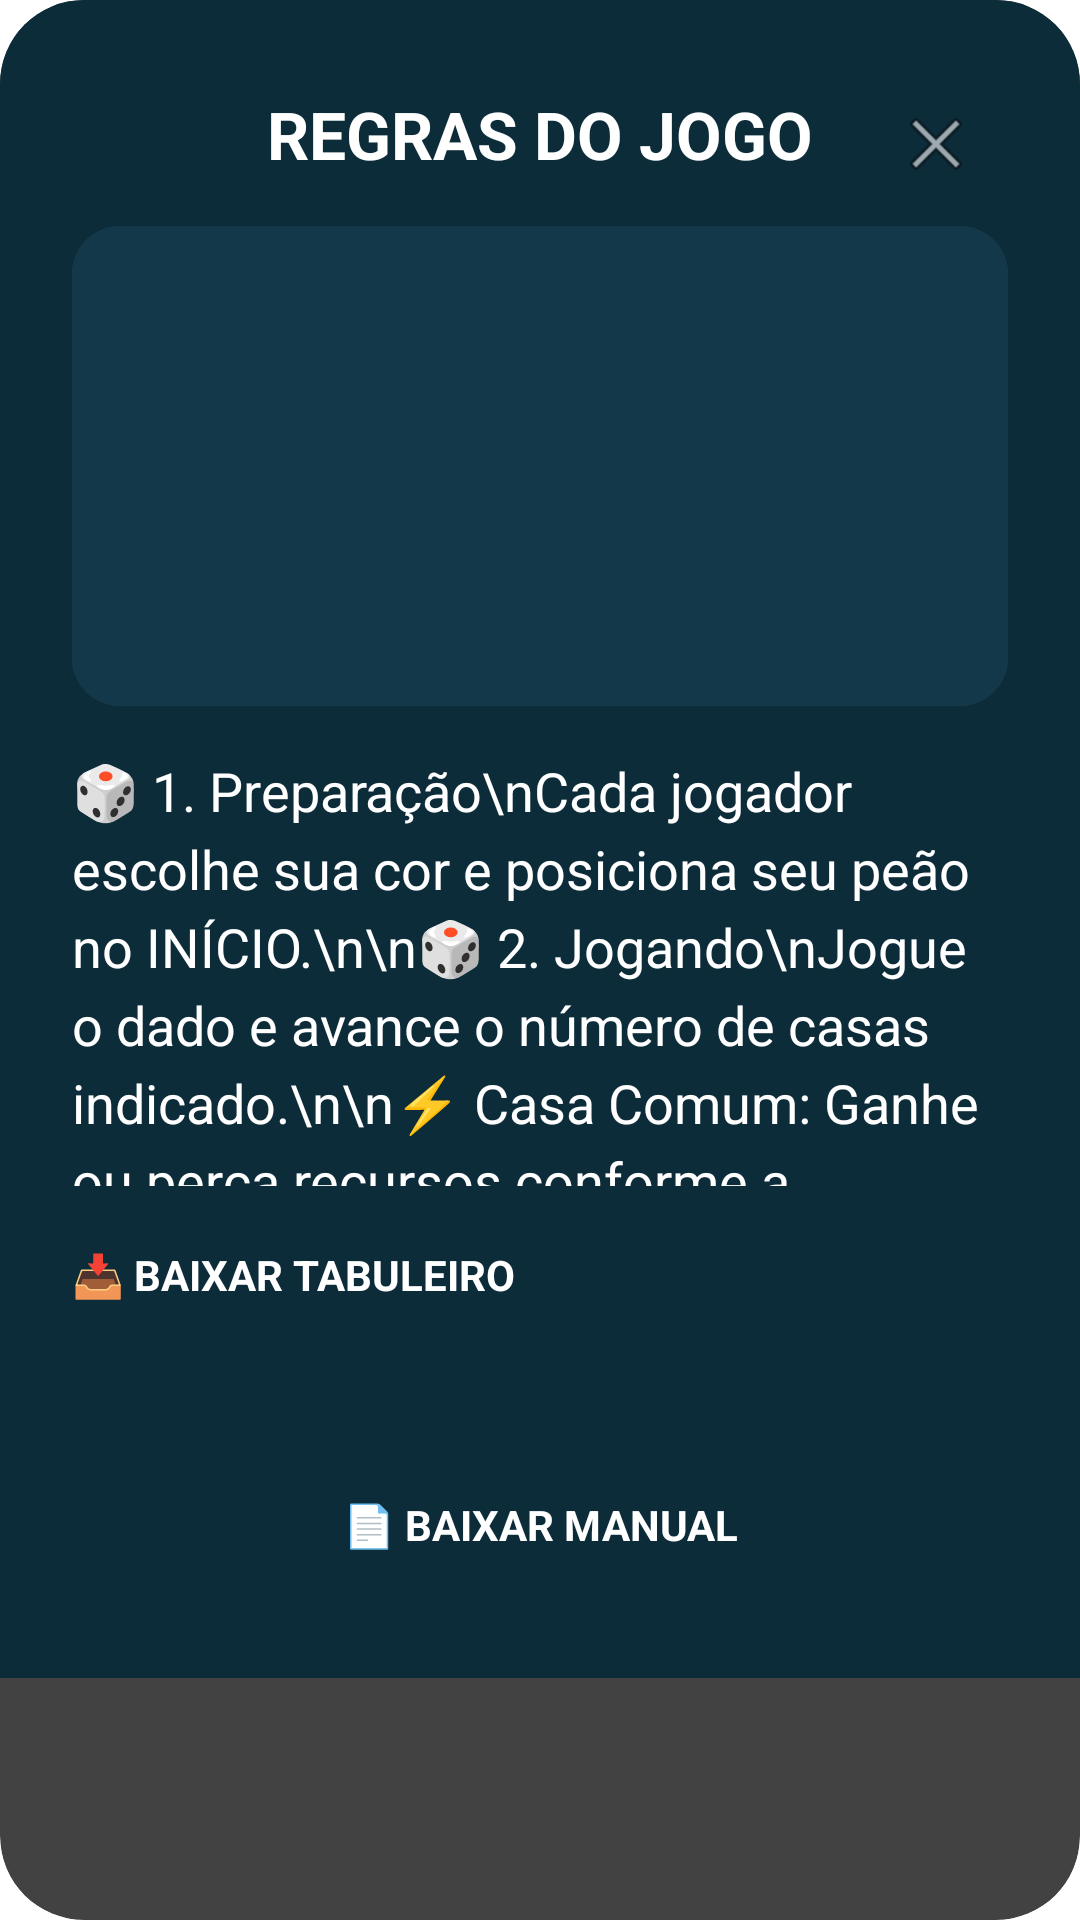

Reconstruct the res/layout file that produces this screen, plus the resources it refers to.
<!-- AndroidManifest.xml: application theme Theme.App.Starting -->
<!-- res/layout/dialog_instrucoes.xml -->
<?xml version="1.0" encoding="utf-8"?>
<androidx.cardview.widget.CardView
    xmlns:android="http://schemas.android.com/apk/res/android"
    xmlns:app="http://schemas.android.com/apk/res-auto"
    android:layout_width="380dp" android:layout_height="wrap_content"
    android:layout_margin="8dp"
    app:cardCornerRadius="28dp"
    app:cardElevation="12dp">

    <androidx.constraintlayout.widget.ConstraintLayout
        android:layout_width="match_parent"
        android:layout_height="wrap_content"
        android:background="#0D2C3A"
        android:padding="24dp">

        <ImageView
            android:id="@+id/btnFecharInstrucoes"
            android:layout_width="48dp"
            android:layout_height="48dp"
            android:padding="10dp"
            android:src="@android:drawable/ic_menu_close_clear_cancel"
            app:tint="@color/white"
            android:background="?android:attr/selectableItemBackgroundBorderless"
            android:clickable="true"
            android:focusable="true"
            android:contentDescription="Fechar"
            app:layout_constraintTop_toTopOf="parent"
            app:layout_constraintEnd_toEndOf="parent" />

        <TextView
            android:id="@+id/tvTituloInstrucoes"
            android:layout_width="wrap_content"
            android:layout_height="wrap_content"
            android:text="REGRAS DO JOGO"
            android:textColor="@color/white"
            android:textSize="22sp"
            android:textStyle="bold"
            android:layout_marginTop="6dp"
            app:layout_constraintTop_toTopOf="parent"
            app:layout_constraintStart_toStartOf="parent"
            app:layout_constraintEnd_toEndOf="parent" />

        <ScrollView
            android:id="@+id/svConteudoInstrucoes"
            android:layout_width="0dp"
            android:layout_height="320dp" android:layout_marginTop="16dp"
            android:scrollbars="none"
            android:importantForAccessibility="no"
            app:layout_constraintTop_toBottomOf="@id/tvTituloInstrucoes"
            app:layout_constraintStart_toStartOf="parent"
            app:layout_constraintEnd_toEndOf="parent">

            <LinearLayout
                android:layout_width="match_parent"
                android:layout_height="wrap_content"
                android:orientation="vertical">

                <androidx.cardview.widget.CardView
                    android:layout_width="match_parent"
                    android:layout_height="160dp"
                    app:cardCornerRadius="16dp"
                    android:layout_marginBottom="16dp">
                    <ImageView
                        android:id="@+id/ivPreviewTabuleiro"
                        android:layout_width="match_parent"
                        android:layout_height="match_parent"
                        android:scaleType="centerCrop"
                        android:src="@drawable/tabuleiro"
                        android:background="#12384A"/>
                </androidx.cardview.widget.CardView>

                <TextView
                    android:layout_width="match_parent"
                    android:layout_height="wrap_content"
                    android:textColor="@color/white"
                    android:textSize="18sp"
                    android:lineSpacingExtra="5dp"
                    android:text="🎲 1. Preparação\nCada jogador escolhe sua cor e posiciona seu peão no INÍCIO.\n\n🎲 2. Jogando\nJogue o dado e avance o número de casas indicado.\n\n⚡ Casa Comum: Ganhe ou perca recursos conforme a instrução da casa.\n\n❓ Casa Sorte: Responda a uma pergunta sobre energia e sustentabilidade.\n• Acertou: ganha bônus.\n• Errou: recebe uma penalidade.\n\n🏁 3. Fim do Jogo\nAo chegar à CHEGADA, os recursos são somados e os pontos calculados. O jogador com o melhor desempenho se torna o Vencedor da Transição Energética. 🌱⚡🏆" />

            </LinearLayout>
        </ScrollView>

        <Button
            android:id="@+id/btnBaixarPdf"
            android:layout_width="0dp"
            android:layout_height="54dp"
            android:layout_marginTop="20dp"
            android:backgroundTint="@color/green_button"
            android:text="📥 BAIXAR TABULEIRO"
            android:textColor="@color/white"
            android:textSize="14sp"
            android:textStyle="bold"
            app:layout_constraintTop_toBottomOf="@id/svConteudoInstrucoes"
            app:layout_constraintStart_toStartOf="parent"
            app:layout_constraintEnd_toEndOf="parent" />

        <Button
            android:id="@+id/btnVerManual"
            style="@style/Widget.MaterialComponents.Button.OutlinedButton"
            android:layout_width="0dp"
            android:layout_height="54dp"
            android:layout_marginTop="12dp"
            android:text="📄 BAIXAR MANUAL"
            android:textColor="@color/white"
            android:textSize="14sp"
            android:textStyle="bold"
            app:strokeColor="@color/white"
            app:strokeWidth="1.5dp"
            app:cornerRadius="16dp"
            app:layout_constraintTop_toBottomOf="@id/btnBaixarPdf"
            app:layout_constraintStart_toStartOf="parent"
            app:layout_constraintEnd_toEndOf="parent" />

    </androidx.constraintlayout.widget.ConstraintLayout>
</androidx.cardview.widget.CardView>
<!-- resources referenced by this layout -->
<resources>
  <color name="green_button">#2E7D32</color>
  <color name="white">#FFFFFF</color>
  <style name="Theme.App.Starting" parent="Theme.SplashScreen">
          <item name="windowSplashScreenBackground">#0D2C3A</item>
  
          <item name="windowSplashScreenAnimatedIcon">@drawable/ic_splash_final</item>
  
          <item name="windowSplashScreenAnimationDuration">1000</item>
          <item name="postSplashScreenTheme">@style/Theme.TransicaoEnergetica</item>
      </style>
  <!-- drawable ic_splash_final (drawable) -->
  <?xml version="1.0" encoding="utf-8"?>
  <layer-list xmlns:android="http://schemas.android.com/apk/res/android">
  
      <item
          android:drawable="@drawable/mundo"
          android:width="120dp"
          android:height="110dp"
          android:gravity="center" />
  
  </layer-list>
  <style name="Theme.TransicaoEnergetica" parent="Base.Theme.TransicaoEnergetica" />
  <!-- drawable mundo: png bitmap (drawable, 363114 bytes) -->
  <style name="Base.Theme.TransicaoEnergetica" parent="Theme.Material3.DayNight.NoActionBar">
          
          
      </style>
</resources>
